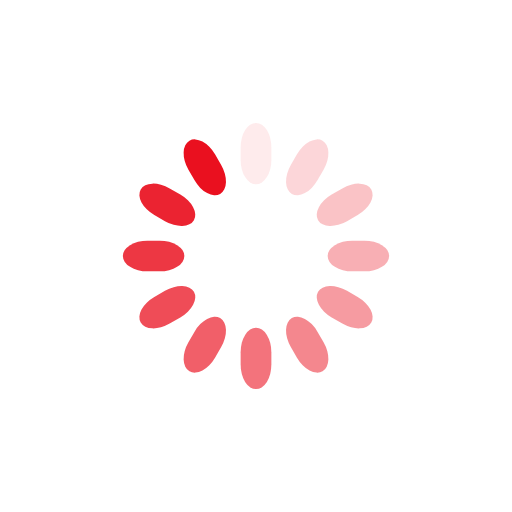
t = 0.00 s
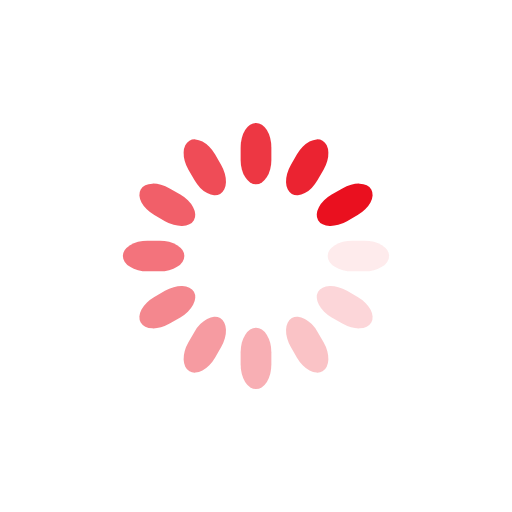
t = 0.25 s
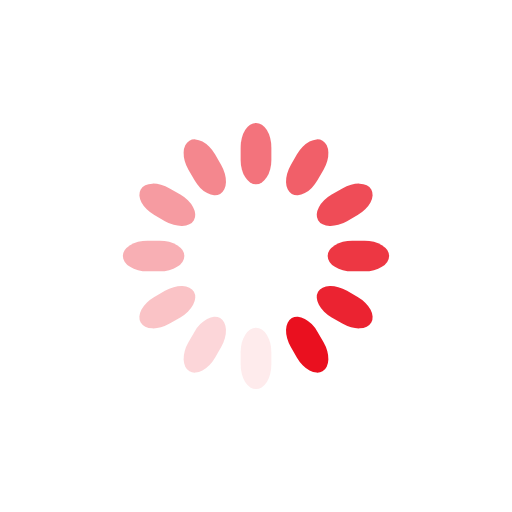
t = 0.50 s
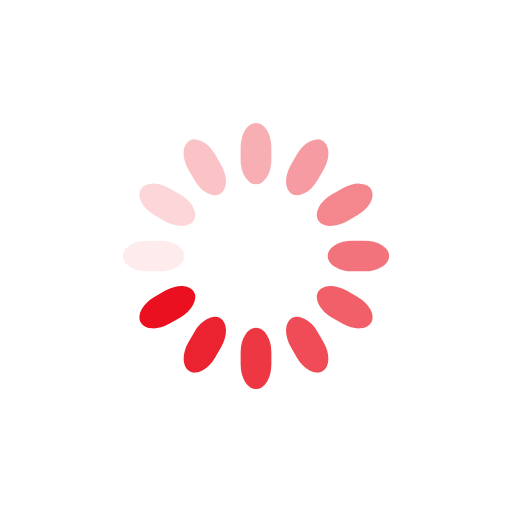
t = 0.75 s

The animated SVG that drew these frames (rendered in a browser with its animation timeline set to each time). Animation: 12 SMIL elements (animate=12); one cycle of 1.00 s, repeats indefinitely.

<svg class="lds-spinner" width="200px"  height="200px"  xmlns="http://www.w3.org/2000/svg" xmlns:xlink="http://www.w3.org/1999/xlink" viewBox="0 0 100 100" preserveAspectRatio="xMidYMid" style="background: none;"><g transform="rotate(0 50 50)">
  <rect x="47" y="24" rx="9.4" ry="4.8" width="6" height="12" fill="#ea101f">
    <animate attributeName="opacity" values="1;0" keyTimes="0;1" dur="1s" begin="-0.9166666666666666s" repeatCount="indefinite"></animate>
  </rect>
</g><g transform="rotate(30 50 50)">
  <rect x="47" y="24" rx="9.4" ry="4.8" width="6" height="12" fill="#ea101f">
    <animate attributeName="opacity" values="1;0" keyTimes="0;1" dur="1s" begin="-0.8333333333333334s" repeatCount="indefinite"></animate>
  </rect>
</g><g transform="rotate(60 50 50)">
  <rect x="47" y="24" rx="9.4" ry="4.8" width="6" height="12" fill="#ea101f">
    <animate attributeName="opacity" values="1;0" keyTimes="0;1" dur="1s" begin="-0.75s" repeatCount="indefinite"></animate>
  </rect>
</g><g transform="rotate(90 50 50)">
  <rect x="47" y="24" rx="9.4" ry="4.8" width="6" height="12" fill="#ea101f">
    <animate attributeName="opacity" values="1;0" keyTimes="0;1" dur="1s" begin="-0.6666666666666666s" repeatCount="indefinite"></animate>
  </rect>
</g><g transform="rotate(120 50 50)">
  <rect x="47" y="24" rx="9.4" ry="4.8" width="6" height="12" fill="#ea101f">
    <animate attributeName="opacity" values="1;0" keyTimes="0;1" dur="1s" begin="-0.5833333333333334s" repeatCount="indefinite"></animate>
  </rect>
</g><g transform="rotate(150 50 50)">
  <rect x="47" y="24" rx="9.4" ry="4.8" width="6" height="12" fill="#ea101f">
    <animate attributeName="opacity" values="1;0" keyTimes="0;1" dur="1s" begin="-0.5s" repeatCount="indefinite"></animate>
  </rect>
</g><g transform="rotate(180 50 50)">
  <rect x="47" y="24" rx="9.4" ry="4.8" width="6" height="12" fill="#ea101f">
    <animate attributeName="opacity" values="1;0" keyTimes="0;1" dur="1s" begin="-0.4166666666666667s" repeatCount="indefinite"></animate>
  </rect>
</g><g transform="rotate(210 50 50)">
  <rect x="47" y="24" rx="9.4" ry="4.8" width="6" height="12" fill="#ea101f">
    <animate attributeName="opacity" values="1;0" keyTimes="0;1" dur="1s" begin="-0.3333333333333333s" repeatCount="indefinite"></animate>
  </rect>
</g><g transform="rotate(240 50 50)">
  <rect x="47" y="24" rx="9.4" ry="4.8" width="6" height="12" fill="#ea101f">
    <animate attributeName="opacity" values="1;0" keyTimes="0;1" dur="1s" begin="-0.25s" repeatCount="indefinite"></animate>
  </rect>
</g><g transform="rotate(270 50 50)">
  <rect x="47" y="24" rx="9.4" ry="4.8" width="6" height="12" fill="#ea101f">
    <animate attributeName="opacity" values="1;0" keyTimes="0;1" dur="1s" begin="-0.16666666666666666s" repeatCount="indefinite"></animate>
  </rect>
</g><g transform="rotate(300 50 50)">
  <rect x="47" y="24" rx="9.4" ry="4.8" width="6" height="12" fill="#ea101f">
    <animate attributeName="opacity" values="1;0" keyTimes="0;1" dur="1s" begin="-0.08333333333333333s" repeatCount="indefinite"></animate>
  </rect>
</g><g transform="rotate(330 50 50)">
  <rect x="47" y="24" rx="9.4" ry="4.8" width="6" height="12" fill="#ea101f">
    <animate attributeName="opacity" values="1;0" keyTimes="0;1" dur="1s" begin="0s" repeatCount="indefinite"></animate>
  </rect>
</g></svg>
